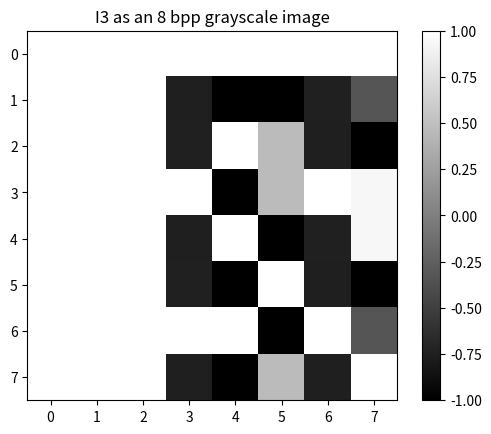

The matplotlib source for this figure:
import numpy as np
from scipy.fft import fft2, fftshift
import matplotlib.pyplot as plt

# Define image size
ROWS, COLS = 8, 8

# Create meshgrid for zero-based indexing
COLS, ROWS = np.meshgrid(np.arange(COLS), np.arange(ROWS))

# Given frequencies
u0, v0 = 2, 2

# Define I1
I1 = 0.5 * np.exp(1j * 2 * np.pi * (u0 * COLS + v0 * ROWS) / COLS)

# Define I2
I2 = 1 * np.exp(-1j * 2 * np.pi * (u0 * COLS + v0 * ROWS) / COLS)

# Define I3 as the sum of I1 and I2
I3 = I1 + I2

# Display I3 as an 8 bpp grayscale image
plt.imshow(np.real(I3), cmap='gray', vmin=-1, vmax=1)
plt.title('I3 as an 8 bpp grayscale image')
plt.colorbar()
plt.show()

# Print real and imaginary parts of I3 as 8x8 ASCII floating point arrays
print("Real part of I3:")
print(np.round(np.real(I3), 4))
print("\nImaginary part of I3:")
print(np.round(np.imag(I3), 4))

# Compute 2D DFT of I3 and center it
Itilde3 = fftshift(fft2(I3))

# Print real and imaginary parts of the centered DFT of I3
print("\nRe[DFT(I3)]:")
print(np.round(np.real(Itilde3), 4))
print("\nIm[DFT(I3)]:")
print(np.round(np.imag(Itilde3), 4))
